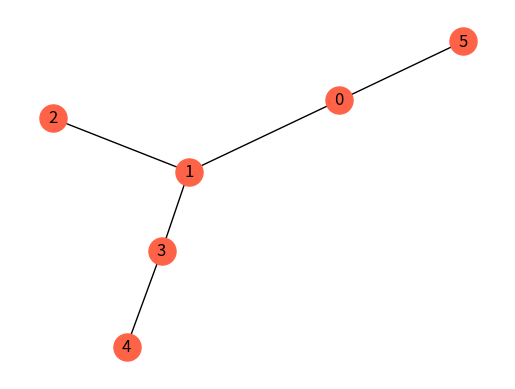

Here is the Python script that generated this plot:

from networkx.algorithms import tree
import networkx as nx
import matplotlib.pyplot as plt
import numpy

# Find minimum spanning edges by Kruskal’s algorithm
G = nx.cycle_graph(6)
G.add_edge(1, 3, weight=2.3)
G.add_edge(1, 5, weight=0.2)
G.add_edge(1, 4, weight=0.1)
maxst  = nx.maximum_spanning_tree(G)

medges = tree.maximum_spanning_edges(G)
for w in medges :
    print(w)

pos = nx.spring_layout(maxst)
nx.draw_networkx( maxst, pos=pos, with_labels=True, node_color='tomato', node_size = 380)

plt.axis('off')
plt.show()
